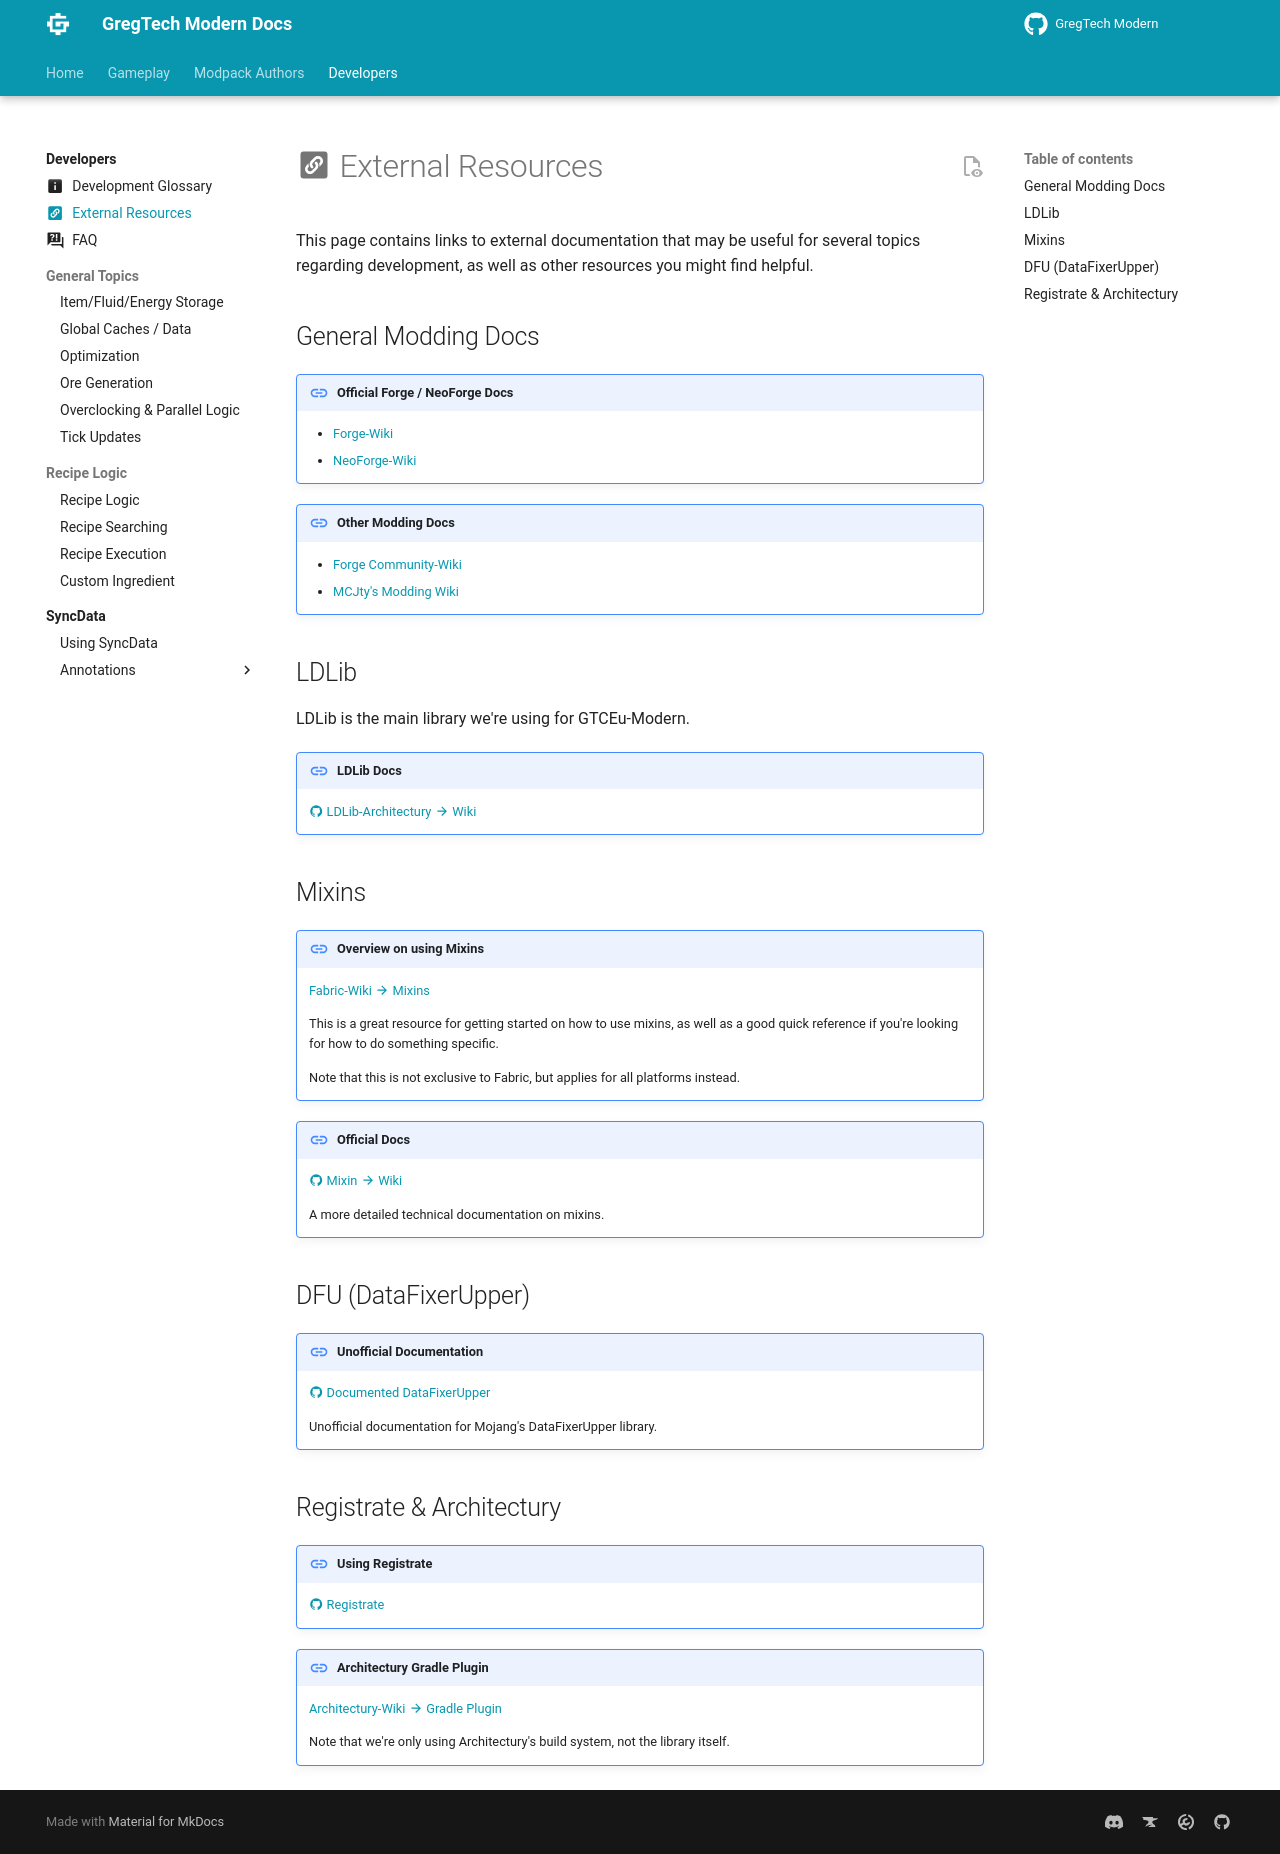

repository: randomusert-s-mods/gregtech-ceu-modern · page: 1.21/Development/External-Resources/index.html · generator: mkdocs

---
icon: "material/link-box-variant"
title: "External Resources"
---


# :material-link-box-variant: External Resources

This page contains links to external documentation that may be useful for several topics regarding development, as well
as other resources you might find helpful.


## General Modding Docs

!!! link "Official Forge / NeoForge Docs"
    - [Forge-Wiki](https://docs.minecraftforge.net/en/1.20.x/)  
    - [NeoForge-Wiki](https://docs.neoforged.net/)

!!! link "Other Modding Docs"
    - [Forge Community-Wiki](https://forge.gemwire.uk/wiki/Main_Page)
    - [MCJty's Modding Wiki](https://www.mcjty.eu/docs/intro)


## LDLib

LDLib is the main library we're using for GTCEu-Modern.

!!! link "LDLib Docs"
    [:material-github: LDLib-Architectury :material-arrow-right: Wiki](https://github.com/Low-Drag-MC/LDLib-Architectury/wiki)


## Mixins

!!! link "Overview on using Mixins"
    [Fabric-Wiki :material-arrow-right: Mixins](https://fabricmc.net/wiki/tutorial:mixin_introduction)
    
    This is a great resource for getting started on how to use mixins, as well as a good quick reference if you're
    looking for how to do something specific.
        
    Note that this is not exclusive to Fabric, but applies for all platforms instead.

!!! link "Official Docs"
    [:material-github: Mixin :material-arrow-right: Wiki](https://github.com/SpongePowered/Mixin/wiki)

    A more detailed technical documentation on mixins.


## DFU (DataFixerUpper)

!!! link "Unofficial Documentation"
    [:material-github: Documented DataFixerUpper](https://github.com/kvverti/Documented-DataFixerUpper)

    Unofficial documentation for Mojang's DataFixerUpper library.


## Registrate & Architectury

!!! link "Using Registrate"
    [:material-github: Registrate](https://github.com/tterrag1098/Registrate)

!!! link "Architectury Gradle Plugin"
    [Architectury-Wiki :material-arrow-right: Gradle Plugin](https://docs.architectury.dev/plugin/introduction)

    Note that we're only using Architectury's build system, not the library itself.
